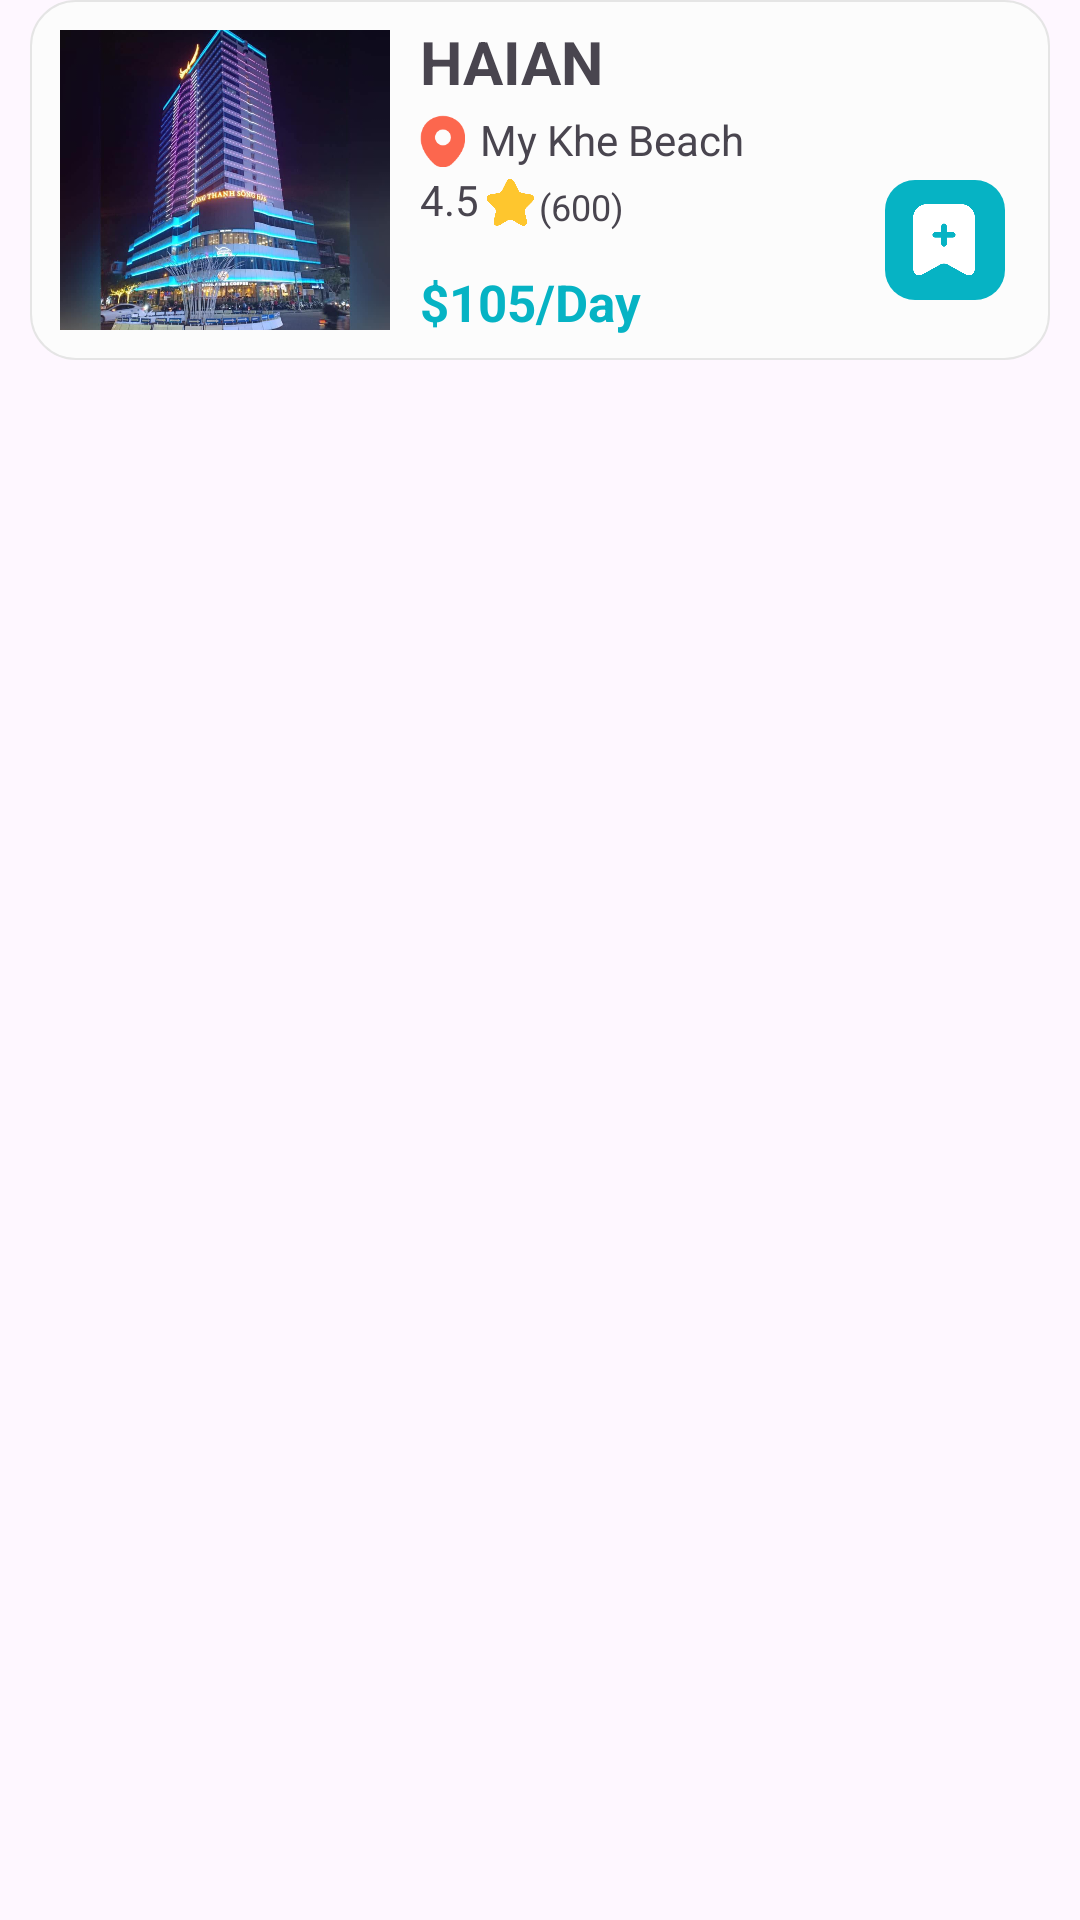

The Android layout XML behind this screen, and the referenced resources:
<!-- AndroidManifest.xml: application theme Theme.Hotelbooking_app -->
<!-- res/layout/signin_item_nearbyhotel.xml -->
<?xml version="1.0" encoding="utf-8"?>
<RelativeLayout xmlns:android="http://schemas.android.com/apk/res/android"
    android:layout_width="match_parent"
    android:layout_height="match_parent">
    <FrameLayout
        android:layout_width="match_parent"
        android:layout_height="120dp"
        android:layout_marginLeft="10dp"
        android:layout_marginRight="10dp"
        android:layout_marginBottom="5dp"
        android:background="@drawable/signin_custom_itempopular">
        <LinearLayout
            android:layout_width="match_parent"
            android:layout_height="match_parent"
            android:orientation="horizontal">

            <ImageView
                android:id="@+id/img_nearbyhotel"
                android:layout_width="110dp"
                android:layout_height="match_parent"
                android:layout_margin="10dp"
                android:background="@drawable/custom_img"
                android:clipToOutline="true"
                android:scaleType="centerCrop"
                android:src="@drawable/muongthanh">
            </ImageView>
            <LinearLayout
                android:layout_width="match_parent"
                android:layout_height="match_parent"
                android:orientation="vertical">
                <TextView
                    android:id="@+id/name_nearbyhotel"
                    android:layout_width="match_parent"
                    android:layout_height="30dp"
                    android:text="HAIAN"
                    android:textSize="20sp"
                    android:layout_marginTop="7dp"
                    android:textStyle="bold"></TextView>

                <LinearLayout
                    android:layout_width="match_parent"
                    android:layout_height="20dp"
                    android:orientation="horizontal">
                    <ImageView
                        android:layout_width="15dp"
                        android:layout_height="match_parent"
                        android:src="@drawable/vector">
                    </ImageView>
                    <TextView
                        android:id="@+id/location_nearbyhotel"
                        android:layout_width="wrap_content"
                        android:layout_height="match_parent"
                        android:layout_marginLeft="5dp"
                        android:text="My Khe Beach">
                    </TextView>

                </LinearLayout>
                <LinearLayout
                    android:layout_width="match_parent"
                    android:layout_height="20dp"
                    android:orientation="horizontal">
                    <TextView
                        android:id="@+id/rate_nearbyhotel"
                        android:layout_width="wrap_content"
                        android:layout_height="match_parent"
                        android:text="4.5">
                    </TextView>
                    <ImageView
                        android:layout_width="20dp"
                        android:layout_height="match_parent"
                        android:src="@drawable/star"></ImageView>
                    <TextView
                        android:layout_width="wrap_content"
                        android:layout_height="match_parent"
                        android:text="("
                        android:textSize="12sp"
                        android:gravity="bottom"></TextView>
                    <TextView
                        android:id="@+id/SLdanhgia_nearbyhotel"
                        android:layout_width="wrap_content"
                        android:layout_height="match_parent"
                        android:text="600"
                        android:textSize="12sp"
                        android:gravity="bottom"></TextView>
                    <TextView
                        android:layout_width="wrap_content"
                        android:layout_height="match_parent"
                        android:text=")"
                        android:textSize="12sp"
                        android:gravity="bottom"></TextView>

                </LinearLayout>
                <TextView
                    android:id="@+id/prince_nearbyhotel"
                    android:layout_width="match_parent"
                    android:layout_height="35dp"
                    android:text="$105/Day"
                    android:gravity="bottom"
                    android:textColor="#06B3C4"
                    android:textStyle="bold"
                    android:textSize="17sp">

                </TextView>
            </LinearLayout>

        </LinearLayout>
        <RelativeLayout
            android:id="@+id/button"
            android:layout_width="40dp"
            android:layout_height="40dp"
            android:background="@drawable/signin_custom_button"
            android:layout_gravity="bottom|right"
            android:layout_marginBottom="20dp"
            android:layout_marginRight="15dp">

            <ImageView
                android:layout_width="30dp"
                android:layout_height="30dp"
                android:layout_centerInParent="true"
                android:src="@drawable/archiveadd"></ImageView>
        </RelativeLayout>

    </FrameLayout>


</RelativeLayout>
<!-- resources referenced by this layout -->
<resources>
  <!-- drawable archiveadd: png bitmap (drawable, 5012 bytes) -->
  <!-- drawable muongthanh: jpg bitmap (drawable, 77230 bytes) -->
  <!-- drawable signin_custom_button (drawable) -->
  <?xml version="1.0" encoding="utf-8"?>
  <shape xmlns:android="http://schemas.android.com/apk/res/android" android:shape="rectangle">
      <corners android:radius="10dp"></corners>
      <solid android:color="#06B3C4"></solid>
  </shape>
  <!-- drawable signin_custom_itempopular (drawable) -->
  <?xml version="1.0" encoding="utf-8"?>
  <shape xmlns:android="http://schemas.android.com/apk/res/android" android:shape="rectangle">
      <corners android:radius="15dp"></corners>
      <solid android:color="#FCFCFC"></solid>
      <stroke android:color="#E5E5E5" android:width="0.5dp"></stroke>
  </shape>
  <!-- drawable star: png bitmap (drawable, 7323 bytes) -->
  <!-- drawable vector: png bitmap (drawable, 1696 bytes) -->
  <style name="Theme.Hotelbooking_app" parent="Base.Theme.Hotelbooking_app" />
  <style name="Base.Theme.Hotelbooking_app" parent="Theme.Material3.DayNight.NoActionBar">
          
          
              <item name="colorPrimaryDark">@color/custom_color</item>
      </style>
  <color name="custom_color">#141330</color>
</resources>
